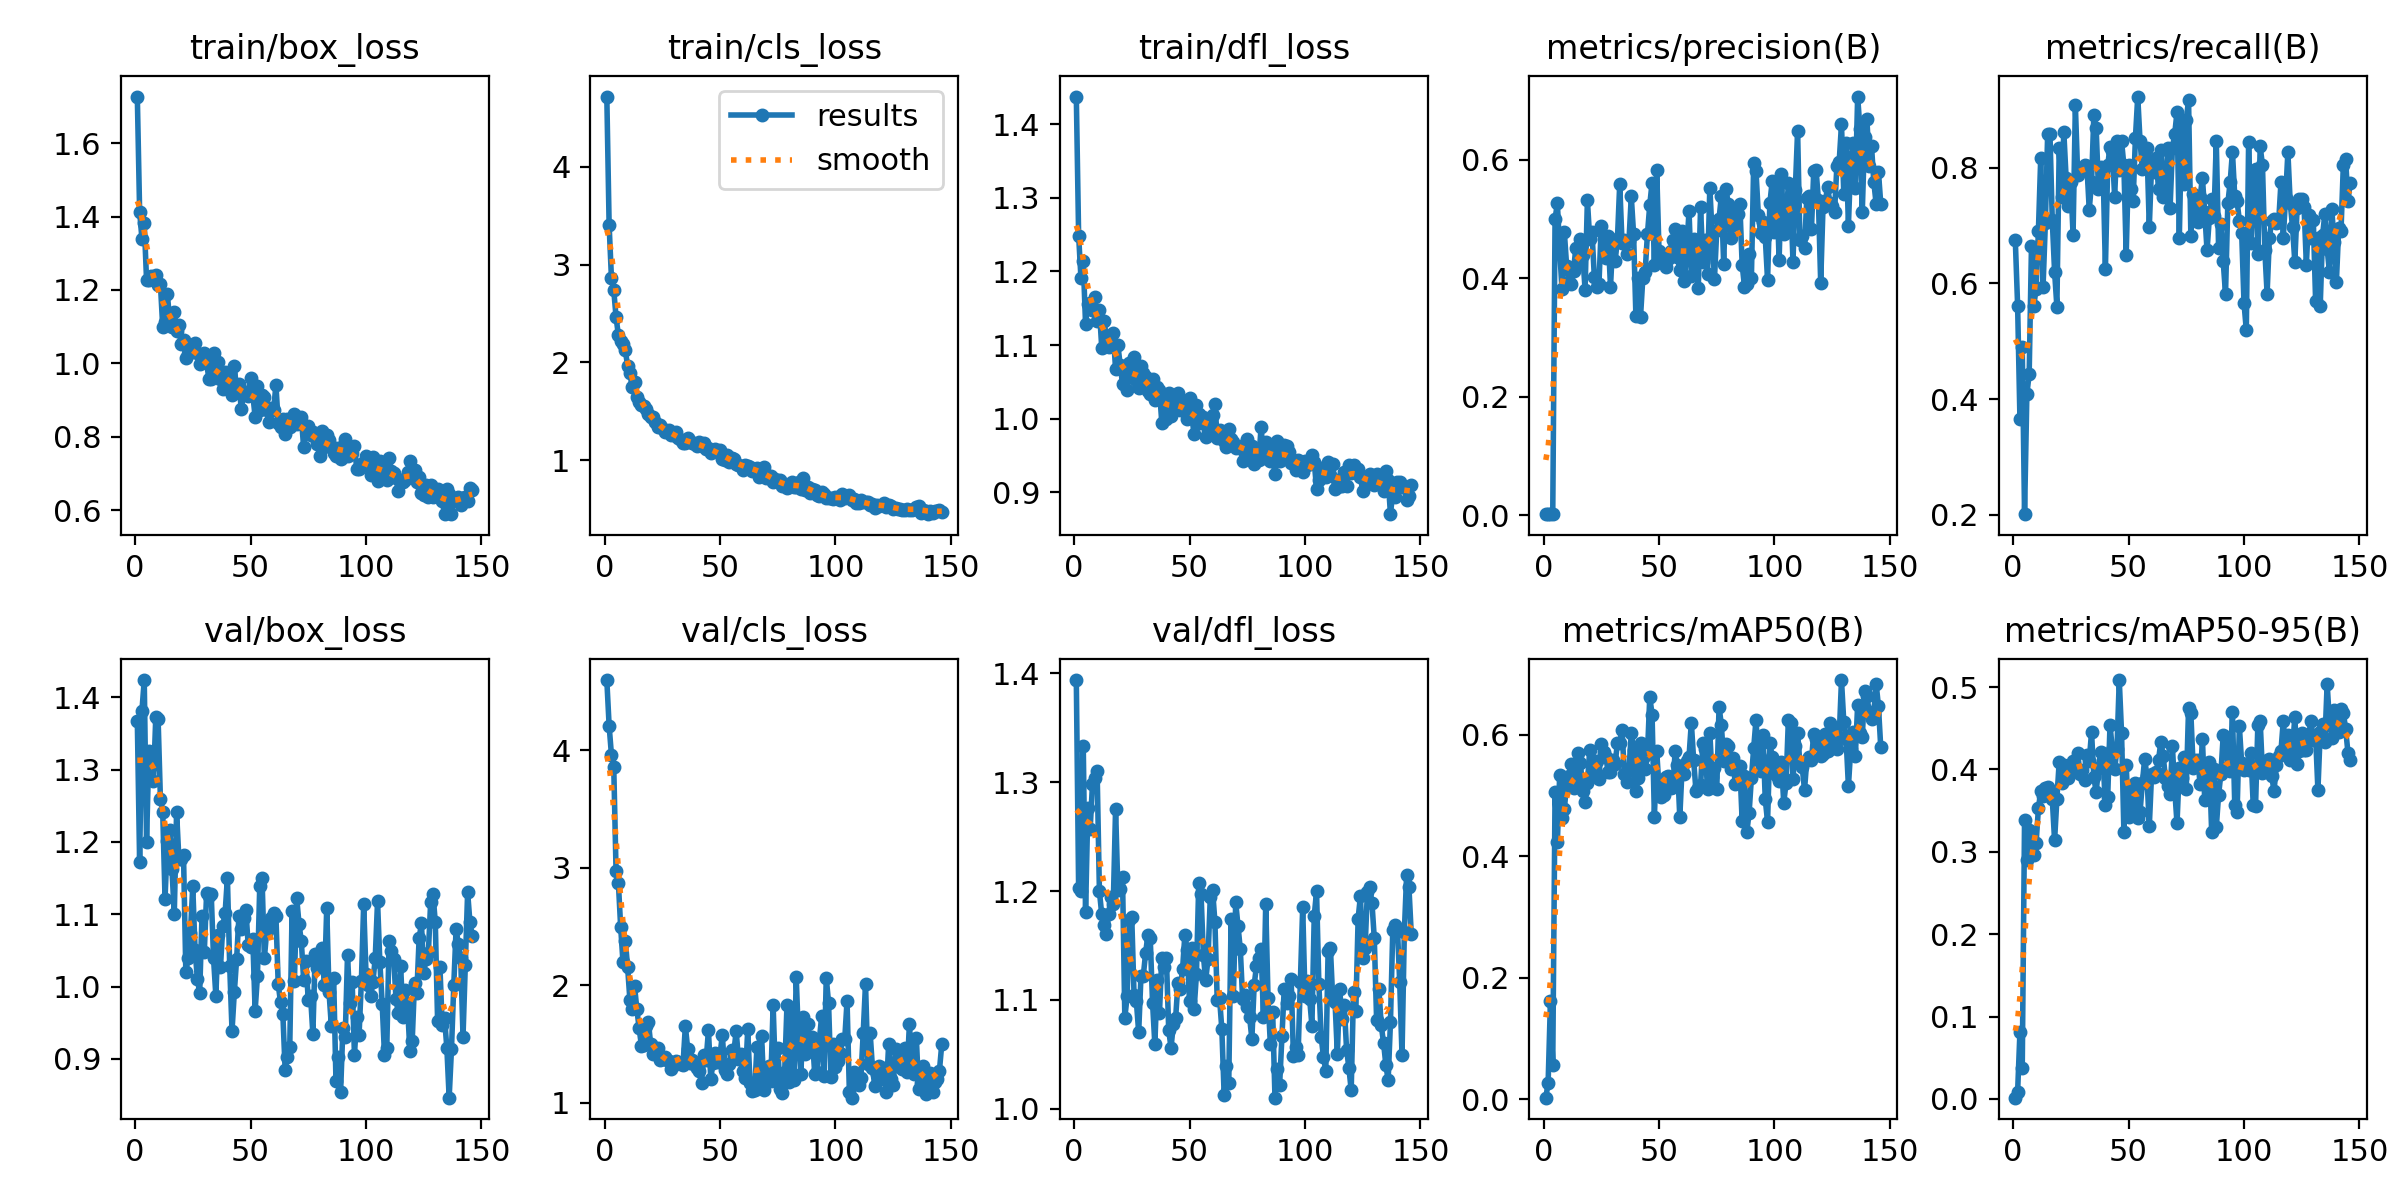

The data file committed next to this chart (first rows):
epoch, train/box_loss, train/cls_loss, train/dfl_loss, metrics/precision(B), metrics/recall(B), metrics/mAP50(B), metrics/mAP50-95(B), val/box_loss, val/cls_loss, val/dfl_loss, lr/pg0, lr/pg1, lr/pg2
1, 1.727, 4.72, 1.438, 0.00256, 0.674, 0.00239, 0.00146, 1.367, 4.596, 1.394, 0.0002334, 0.0002334, 0.0002334
2, 1.414, 3.405, 1.249, 0.00211, 0.5613, 0.02685, 0.00875, 1.173, 4.208, 1.203, 0.000481, 0.000481, 0.000481
3, 1.34, 2.864, 1.191, 0.00148, 0.3652, 0.1611, 0.08122, 1.381, 3.961, 1.2, 0.0007262, 0.0007262, 0.0007262
4, 1.381, 2.741, 1.214, 0.00185, 0.4902, 0.05688, 0.03722, 1.424, 3.86, 1.334, 0.0009689, 0.0009689, 0.0009689
5, 1.227, 2.464, 1.128, 0.5004, 0.2011, 0.5053, 0.3391, 1.2, 2.972, 1.181, 0.001209, 0.001209, 0.001209
6, 1.227, 2.28, 1.156, 0.5267, 0.4084, 0.4229, 0.2902, 1.326, 2.873, 1.276, 0.001447, 0.001447, 0.001447
7, 1.239, 2.221, 1.158, 0.4481, 0.4432, 0.5332, 0.3264, 1.306, 2.495, 1.257, 0.001618, 0.001618, 0.001618
8, 1.234, 2.185, 1.148, 0.3826, 0.6653, 0.4634, 0.3218, 1.284, 2.197, 1.298, 0.001609, 0.001609, 0.001609
9, 1.24, 2.128, 1.165, 0.479, 0.5613, 0.4775, 0.2965, 1.373, 2.379, 1.303, 0.001601, 0.001601, 0.001601
10, 1.212, 1.963, 1.133, 0.4216, 0.5907, 0.5178, 0.3109, 1.37, 2.158, 1.311, 0.001593, 0.001593, 0.001593
11, 1.216, 1.89, 1.148, 0.3943, 0.6912, 0.5319, 0.3528, 1.259, 1.873, 1.2, 0.001584, 0.001584, 0.001584
12, 1.099, 1.751, 1.096, 0.391, 0.8167, 0.5519, 0.3734, 1.242, 1.795, 1.179, 0.001576, 0.001576, 0.001576
13, 1.112, 1.798, 1.133, 0.4128, 0.5933, 0.5127, 0.3675, 1.121, 1.995, 1.169, 0.001568, 0.001568, 0.001568
14, 1.19, 1.642, 1.11, 0.4521, 0.7034, 0.5288, 0.3781, 1.201, 1.798, 1.161, 0.00156, 0.00156, 0.00156
15, 1.117, 1.595, 1.097, 0.4242, 0.8578, 0.5701, 0.379, 1.217, 1.635, 1.179, 0.001551, 0.001551, 0.001551
16, 1.099, 1.569, 1.106, 0.4667, 0.8578, 0.5537, 0.3685, 1.162, 1.484, 1.195, 0.001543, 0.001543, 0.001543
17, 1.141, 1.555, 1.116, 0.4387, 0.709, 0.5072, 0.3642, 1.1, 1.494, 1.188, 0.001535, 0.001535, 0.001535
18, 1.088, 1.52, 1.067, 0.381, 0.6201, 0.4901, 0.3138, 1.241, 1.654, 1.276, 0.001527, 0.001527, 0.001527
19, 1.105, 1.468, 1.1, 0.5321, 0.5595, 0.5204, 0.3643, 1.177, 1.686, 1.2, 0.001519, 0.001519, 0.001519
20, 1.052, 1.447, 1.073, 0.467, 0.8333, 0.5747, 0.4094, 1.176, 1.498, 1.202, 0.00151, 0.00151, 0.00151
21, 1.063, 1.438, 1.046, 0.4778, 0.75, 0.5371, 0.384, 1.181, 1.415, 1.213, 0.001502, 0.001502, 0.001502
22, 1.014, 1.388, 1.066, 0.4023, 0.8613, 0.5461, 0.4056, 1.021, 1.439, 1.084, 0.001494, 0.001494, 0.001494
23, 1.026, 1.343, 1.039, 0.3858, 0.7812, 0.5569, 0.3961, 1.039, 1.471, 1.103, 0.001486, 0.001486, 0.001486
24, 1.042, 1.361, 1.075, 0.3898, 0.7328, 0.5277, 0.3899, 1.074, 1.364, 1.173, 0.001477, 0.001477, 0.001477
25, 1.044, 1.325, 1.056, 0.4885, 0.7745, 0.5852, 0.4002, 1.139, 1.37, 1.176, 0.001469, 0.001469, 0.001469
26, 1.057, 1.287, 1.084, 0.4665, 0.6842, 0.5717, 0.4107, 1.051, 1.39, 1.104, 0.001461, 0.001461, 0.001461
27, 1.028, 1.295, 1.052, 0.435, 0.9074, 0.564, 0.3995, 1.01, 1.367, 1.099, 0.001453, 0.001453, 0.001453
28, 0.998, 1.306, 1.041, 0.471, 0.7868, 0.5381, 0.4196, 0.9911, 1.36, 1.07, 0.001444, 0.001444, 0.001444
29, 1.016, 1.262, 1.072, 0.3856, 0.7973, 0.5392, 0.3949, 1.098, 1.286, 1.122, 0.001436, 0.001436, 0.001436
30, 1.027, 1.26, 1.062, 0.4637, 0.7979, 0.5581, 0.3991, 1.047, 1.32, 1.122, 0.001428, 0.001428, 0.001428
31, 1.001, 1.286, 1.056, 0.4285, 0.8039, 0.5518, 0.3876, 1.129, 1.359, 1.143, 0.001419, 0.001419, 0.001419
32, 0.9578, 1.232, 1.038, 0.4659, 0.803, 0.587, 0.4177, 1.125, 1.35, 1.16, 0.001411, 0.001411, 0.001411
33, 0.9586, 1.207, 1.034, 0.5594, 0.7272, 0.5863, 0.4107, 1.128, 1.335, 1.157, 0.001403, 0.001403, 0.001403
34, 1.028, 1.178, 1.054, 0.4592, 0.7745, 0.6087, 0.4453, 1.039, 1.326, 1.098, 0.001395, 0.001395, 0.001395
35, 0.9785, 1.171, 1.025, 0.4646, 0.8908, 0.5361, 0.3909, 0.9872, 1.655, 1.059, 0.001386, 0.001386, 0.001386
36, 1.003, 1.229, 1.043, 0.4419, 0.868, 0.5229, 0.3725, 1.071, 1.461, 1.118, 0.001378, 0.001378, 0.001378
37, 0.9587, 1.201, 1.039, 0.4638, 0.7628, 0.5425, 0.4017, 1.026, 1.341, 1.088, 0.00137, 0.00137, 0.00137
38, 0.9294, 1.174, 0.9944, 0.5383, 0.8016, 0.6035, 0.4207, 1.084, 1.366, 1.139, 0.001362, 0.001362, 0.001362
39, 0.9754, 1.171, 1.025, 0.4748, 0.7953, 0.5751, 0.4112, 1.101, 1.323, 1.131, 0.001353, 0.001353, 0.001353
40, 0.9507, 1.143, 0.9988, 0.3362, 0.625, 0.5078, 0.3567, 1.15, 1.3, 1.138, 0.001345, 0.001345, 0.001345
41, 0.9718, 1.184, 1.035, 0.4001, 0.8039, 0.5285, 0.3671, 1.028, 1.273, 1.073, 0.001337, 0.001337, 0.001337
42, 0.9139, 1.147, 1.004, 0.3351, 0.836, 0.5863, 0.4545, 0.9388, 1.169, 1.056, 0.001329, 0.001329, 0.001329
43, 0.9937, 1.18, 1.027, 0.4005, 0.8286, 0.5627, 0.4237, 0.9922, 1.412, 1.078, 0.00132, 0.00132, 0.00132
44, 0.9227, 1.117, 1.012, 0.4111, 0.7496, 0.543, 0.4, 1.038, 1.367, 1.084, 0.001312, 0.001312, 0.001312
45, 0.9439, 1.127, 1.035, 0.475, 0.8456, 0.568, 0.425, 1.098, 1.617, 1.115, 0.001304, 0.001304, 0.001304
46, 0.8759, 1.07, 1.011, 0.5238, 0.7959, 0.6627, 0.5086, 1.08, 1.206, 1.11, 0.001296, 0.001296, 0.001296
47, 0.917, 1.097, 1.011, 0.5618, 0.8456, 0.6335, 0.4437, 1.094, 1.342, 1.128, 0.001287, 0.001287, 0.001287
48, 0.9217, 1.111, 1.024, 0.4232, 0.8039, 0.4646, 0.3244, 1.105, 1.421, 1.16, 0.001279, 0.001279, 0.001279
49, 0.9125, 1.091, 1, 0.5836, 0.6495, 0.5734, 0.4053, 1.058, 1.351, 1.146, 0.001271, 0.001271, 0.001271
50, 0.9607, 1.106, 1.028, 0.4468, 0.8039, 0.5138, 0.3428, 1.055, 1.406, 1.099, 0.001263, 0.001263, 0.001263
51, 0.9144, 1.011, 1.002, 0.4392, 0.7622, 0.4971, 0.3525, 1.065, 1.577, 1.148, 0.001254, 0.001254, 0.001254
52, 0.855, 1.003, 0.979, 0.4312, 0.7426, 0.5015, 0.3772, 0.9664, 1.283, 1.092, 0.001246, 0.001246, 0.001246
53, 0.9395, 1.051, 1.018, 0.4194, 0.8516, 0.5309, 0.3831, 1.014, 1.244, 1.123, 0.001238, 0.001238, 0.001238
54, 0.8733, 0.9869, 1.006, 0.4319, 0.9227, 0.533, 0.3411, 1.139, 1.331, 1.207, 0.00123, 0.00123, 0.00123
55, 0.9131, 1.021, 0.9935, 0.4456, 0.8456, 0.5118, 0.3483, 1.15, 1.452, 1.197, 0.001221, 0.001221, 0.001221
56, 0.9077, 1.015, 1.003, 0.464, 0.7972, 0.514, 0.3836, 1.039, 1.435, 1.141, 0.001213, 0.001213, 0.001213
57, 0.872, 0.9628, 0.975, 0.4825, 0.8162, 0.5733, 0.413, 1.076, 1.608, 1.118, 0.001205, 0.001205, 0.001205
58, 0.8401, 0.9549, 0.9823, 0.4363, 0.8333, 0.5508, 0.3917, 1.081, 1.377, 1.137, 0.001197, 0.001197, 0.001197
59, 0.8796, 0.9368, 0.9885, 0.414, 0.6966, 0.4642, 0.3308, 1.095, 1.419, 1.194, 0.001188, 0.001188, 0.001188
60, 0.8719, 0.8995, 1.004, 0.4798, 0.8058, 0.5458, 0.3951, 1.101, 1.272, 1.201, 0.00118, 0.00118, 0.00118
... 86 more rows
